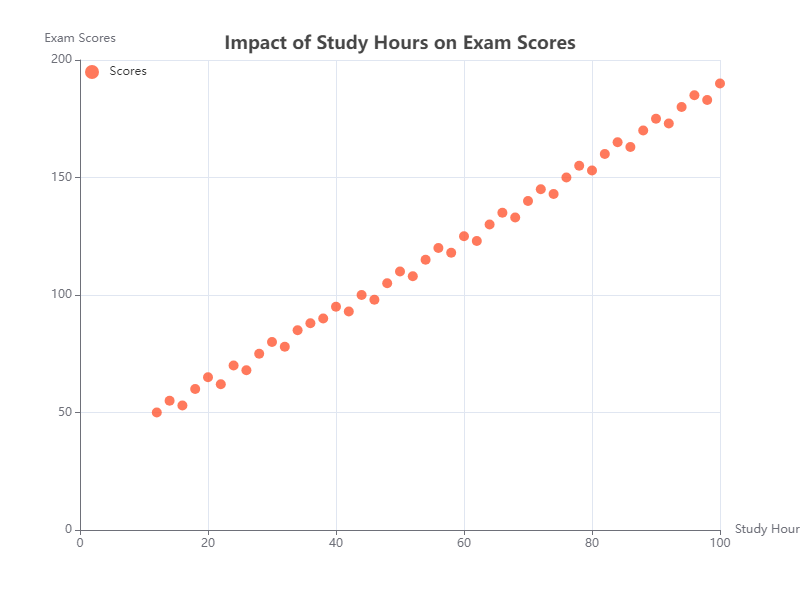

Source data for this figure (header and first rows):
x, y
12, 50
14, 55
16, 53
18, 60
20, 65
22, 62
24, 70
26, 68
28, 75
30, 80
32, 78
34, 85
36, 88
38, 90
40, 95
42, 93
44, 100
46, 98
48, 105
50, 110
52, 108
54, 115
56, 120
58, 118
60, 125
62, 123
64, 130
66, 135
68, 133
70, 140
72, 145
74, 143
76, 150
78, 155
80, 153
82, 160
84, 165
86, 163
88, 170
90, 175
92, 173
94, 180
96, 185
98, 183
100, 190
